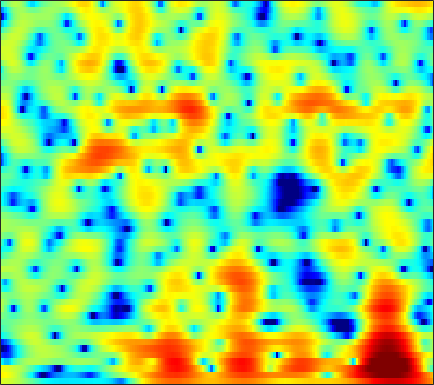

The data file committed next to this chart (first rows):
3.9787, 3.923, 3.8021, 3.6262, 3.452, 3.173, 2.8385, 2.553, 2.116, 1.6359, 1.1022, 0.66675, 0.04558, -0.61814, -1.1367, -1.853, -2.5787, -3.1167, -3.8066, -4.4445, -5.0199, -5.398, -5.8166, -6.1279
5.885, 5.702, 5.39, 5, 4.652, 4.114, 3.485, 2.945, 2.124, 1.176, 0.07193, -0.8723, -2.316, -4.023, -5.517, -7.886, -10.87, -13.73, -19.08, -27.26, -23.42, -19.23, -15.94, -13.88
5.194, 4.839, 4.398, 4.011, 3.752, 3.431, 3.105, 2.85, 2.457, 1.97, 1.375, 0.8398, -0.003198, -0.9909, -1.815, -2.984, -4.168, -5.029, -6.07, -6.986, -7.89, -8.639, -9.932, -11.9
-4.722, -6.389, -8.2, -8.392, -7.3, -5.329, -3.463, -2.26, -0.9495, 0.07086, 0.8396, 1.273, 1.677, 1.921, 2.023, 2.062, 2.018, 1.93, 1.757, 1.541, 1.281, 1.06, 0.7322, 0.3928
-14.49, -15.29, -15.79, -15.23, -13.98, -11.64, -9.17, -7.46, -5.436, -3.713, -2.265, -1.348, -0.3166, 0.5089, 1.011, 1.551, 1.946, 2.166, 2.363, 2.462, 2.494, 2.474, 2.397, 2.278
-27.1, -24.34, -20.41, -16.76, -14.35, -11.52, -9.027, -7.357, -5.364, -3.63, -2.148, -1.186, -0.09401, 0.7894, 1.321, 1.879, 2.274, 2.485, 2.642, 2.679, 2.624, 2.533, 2.363, 2.163
-15.69, -14.77, -12.9, -10.69, -9.012, -6.851, -4.886, -3.57, -2.005, -0.646, 0.496, 1.216, 1.999, 2.588, 2.901, 3.148, 3.194, 3.102, 2.82, 2.361, 1.737, 1.179, 0.362, -0.4209
-5.225, -4.721, -3.939, -3.052, -2.349, -1.397, -0.4527, 0.2225, 1.052, 1.795, 2.422, 2.811, 3.203, 3.438, 3.506, 3.434, 3.163, 2.809, 2.116, 1.117, -0.2742, -1.658, -4.183, -8.059
-2.938, -2.477, -1.887, -1.321, -0.9058, -0.3671, 0.1406, 0.5049, 0.9597, 1.358, 1.69, 1.888, 2.072, 2.152, 2.142, 2.022, 1.78, 1.507, 1.022, 0.4078, -0.3279, -0.9366, -1.785, -2.562
-1.76, -1.544, -1.302, -1.103, -0.954, -0.7409, -0.4971, -0.2908, 0.005037, 0.2956, 0.5562, 0.7174, 0.8697, 0.9338, 0.9223, 0.8262, 0.6642, 0.5061, 0.2715, 0.02853, -0.1829, -0.3026, -0.4035, -0.4194
0.07334, -0.31, -0.9348, -1.637, -2.118, -2.539, -2.557, -2.277, -1.64, -0.9048, -0.2327, 0.158, 0.4908, 0.5892, 0.5157, 0.2169, -0.243, -0.6556, -1.188, -1.553, -1.62, -1.437, -0.9381, -0.2592
2.277, 1.218, -0.6799, -3.455, -6.581, -14.32, -17.9, -9.774, -4.695, -1.84, -0.06785, 0.7696, 1.38, 1.481, 1.229, 0.4202, -1.032, -2.662, -5.901, -11.1, -13.84, -9.415, -4.718, -1.698
2.371, 1.634, 0.522, -0.6511, -1.486, -2.265, -2.378, -2.002, -1.12, -0.1381, 0.7015, 1.155, 1.492, 1.488, 1.263, 0.6677, -0.2788, -1.189, -2.536, -3.654, -4.034, -3.71, -2.753, -1.662
0.9722, 0.4948, 0.002499, -0.2766, -0.3308, -0.2233, 0.06177, 0.3522, 0.7901, 1.238, 1.62, 1.834, 2.001, 2.016, 1.919, 1.674, 1.31, 0.979, 0.4883, 0.001788, -0.4644, -0.7918, -1.229, -1.75
-3.075, -4.425, -5.169, -4.321, -3.144, -1.571, -0.2404, 0.5773, 1.435, 2.063, 2.488, 2.696, 2.848, 2.877, 2.826, 2.676, 2.465, 2.268, 1.95, 1.543, 1.053, 0.5796, -0.2306, -1.339
-5.009, -7.954, -9.72, -6.699, -4.233, -1.773, -0.08628, 0.8074, 1.63, 2.098, 2.291, 2.289, 2.137, 1.881, 1.674, 1.418, 1.24, 1.17, 1.15, 1.137, 1.064, 0.9387, 0.622, 0.1381
1.441, 1.006, 0.7063, 0.7673, 0.9818, 1.351, 1.69, 1.844, 1.859, 1.614, 1.074, 0.4538, -0.674, -2.12, -3.289, -4.565, -4.88, -4.351, -3.124, -1.851, -0.8401, -0.2724, 0.2467, 0.507
2.801, 2.665, 2.566, 2.522, 2.509, 2.482, 2.397, 2.247, 1.885, 1.286, 0.3532, -0.6382, -2.444, -5.108, -7.954, -13.48, -15.23, -10.89, -6.667, -4.016, -2.258, -1.322, -0.4415, 0.1108
0.7997, 0.9521, 1.192, 1.435, 1.6, 1.783, 1.876, 1.879, 1.76, 1.462, 0.9647, 0.4677, -0.3627, -1.306, -2.018, -2.763, -3.105, -3.075, -2.719, -2.207, -1.679, -1.31, -0.8928, -0.5417
-3.312, -2.502, -1.663, -0.9558, -0.4586, 0.1873, 0.8072, 1.234, 1.704, 2.003, 2.127, 2.101, 1.897, 1.56, 1.216, 0.6885, 0.126, -0.3146, -0.9191, -1.496, -1.981, -2.245, -2.366, -2.202
-5.193, -4.849, -4.96, -5.124, -4.733, -3.304, -1.346, 0.04474, 1.588, 2.729, 3.489, 3.809, 3.957, 3.803, 3.503, 2.839, 1.867, 0.9232, -0.6994, -2.781, -5.357, -7.434, -9.181, -8.22
-2.409, -3.811, -6.777, -12.07, -14.47, -7.978, -3.163, -0.7313, 1.552, 3.101, 4.094, 4.545, 4.822, 4.722, 4.436, 3.742, 2.66, 1.585, -0.3005, -2.801, -6.071, -8.929, -11.68, -10.69
0.7612, 0.1601, -0.5546, -0.9898, -0.9912, -0.5314, 0.3211, 1.036, 1.946, 2.696, 3.222, 3.474, 3.605, 3.499, 3.254, 2.731, 1.957, 1.225, 0.06034, -1.304, -2.802, -3.963, -5.502, -7.112
1.976, 1.725, 1.449, 1.281, 1.225, 1.253, 1.375, 1.507, 1.688, 1.843, 1.95, 1.977, 1.927, 1.799, 1.636, 1.33, 0.9368, 0.5557, -0.03248, -0.735, -1.558, -2.256, -3.313, -4.566
1.793, 1.657, 1.474, 1.294, 1.17, 1.022, 0.8763, 0.7758, 0.6331, 0.4758, 0.3021, 0.16, -0.03588, -0.2011, -0.2779, -0.3385, -0.3229, -0.2969, -0.2672, -0.2718, -0.3414, -0.4498, -0.6752, -0.9591
0.5154, 0.4159, 0.198, -0.0831, -0.3113, -0.6139, -0.9175, -1.151, -1.485, -1.886, -2.395, -2.85, -3.462, -3.998, -4.175, -3.947, -3.228, -2.46, -1.389, -0.4, 0.4253, 0.9265, 1.433, 1.795
-2.026, -2.279, -2.843, -3.562, -4.115, -4.731, -5.057, -5.157, -5.23, -5.467, -6.091, -6.951, -8.926, -12.44, -16.62, -16.42, -9.997, -6.658, -3.472, -1.191, 0.5057, 1.495, 2.533, 3.287
-4.705, -5.418, -6.965, -9.399, -11.89, -15.42, -15.11, -12.77, -10.2, -8.662, -7.968, -7.927, -8.399, -9.131, -9.47, -8.756, -6.767, -4.939, -2.688, -0.7715, 0.7981, 1.774, 2.839, 3.656
-4.969, -5.691, -7.135, -9.18, -11.03, -13.21, -13.05, -11.64, -9.572, -7.96, -6.816, -6.206, -5.582, -4.998, -4.542, -3.786, -2.853, -2.066, -0.9567, 0.1451, 1.178, 1.89, 2.717, 3.419
-3.225, -3.565, -4.195, -4.856, -5.312, -5.764, -5.938, -5.886, -5.625, -5.235, -4.79, -4.456, -3.962, -3.485, -3.088, -2.527, -1.892, -1.418, -0.7475, -0.044, 0.6825, 1.235, 1.962, 2.641
-1.488, -1.666, -1.92, -2.235, -2.491, -2.82, -3.19, -3.446, -3.783, -4.064, -4.253, -4.259, -4.12, -3.81, -3.498, -3.053, -2.684, -2.423, -2.14, -1.852, -1.426, -0.9531, -0.06467, 0.9937
-1.133, -1.147, -1.135, -1.22, -1.374, -1.745, -2.332, -2.962, -4.074, -5.492, -6.985, -7.775, -7.853, -6.792, -5.845, -4.824, -4.342, -4.361, -4.989, -6.343, -7.996, -8.213, -5.851, -2.509
-4.342, -3.864, -3.149, -2.528, -2.215, -2.155, -2.516, -3.186, -4.702, -7.305, -11.86, -18.09, -17.38, -10.41, -7.609, -5.57, -4.605, -4.553, -5.284, -6.974, -9.353, -10.06, -7.087, -3.188
-14.34, -10.95, -7.527, -5.114, -3.838, -2.718, -2.209, -2.165, -2.498, -3.127, -3.858, -4.218, -4.319, -3.809, -3.328, -2.736, -2.361, -2.269, -2.306, -2.386, -2.333, -2.056, -1.322, -0.1834
-13.09, -10.38, -7.151, -4.51, -3.013, -1.482, -0.4828, 0.02495, 0.4003, 0.5396, 0.5439, 0.4945, 0.4173, 0.3103, 0.208, 0.07395, -0.1805, -0.376, -0.6733, -0.9587, -1.131, -1.118, -0.9025, -0.4438
-6.927, -5.135, -3.085, -1.31, -0.1948, 0.9812, 1.892, 2.38, 2.822, 3.025, 3.039, 2.935, 2.697, 2.284, 1.899, 1.224, 0.3992, -0.3261, -1.443, -2.679, -3.857, -4.561, -4.923, -4.63
-2.209, -1.097, 0.2377, 1.336, 2.031, 2.773, 3.321, 3.588, 3.781, 3.797, 3.628, 3.392, 2.909, 2.262, 1.639, 0.5785, -0.7287, -1.984, -4.042, -6.821, -10.87, -15.67, -22.88, -14.98
1.433, 1.889, 2.454, 2.921, 3.197, 3.468, 3.577, 3.581, 3.456, 3.208, 2.831, 2.463, 1.829, 1.052, 0.3436, -0.7348, -2.045, -3.206, -5.009, -7.09, -9.344, -10.91, -12.11, -11.91
3.815, 3.915, 3.978, 3.961, 3.878, 3.669, 3.363, 3.08, 2.637, 2.116, 1.54, 1.068, 0.3801, -0.3984, -1.037, -1.974, -3.036, -3.848, -5.03, -6.164, -7.211, -7.878, -8.59, -9.064
5.604, 5.498, 5.208, 4.779, 4.354, 3.631, 2.825, 2.162, 1.277, 0.4131, -0.3535, -0.8693, -1.477, -2.085, -2.596, -3.386, -4.356, -5.076, -6.026, -6.855, -7.424, -7.622, -7.724, -7.818
6.918, 6.673, 6.13, 5.288, 4.474, 3.117, 1.431, -0.02305, -2.028, -3.734, -4.655, -4.838, -4.659, -4.509, -4.59, -5.081, -6.107, -7.324, -9.467, -11.85, -12.31, -10.88, -8.49, -6.652
6.746, 6.52, 5.911, 4.876, 3.772, 1.842, -0.8405, -3.507, -8.521, -17.92, -21.23, -13.53, -9.41, -7.364, -6.531, -6.14, -6.474, -7.373, -9.511, -12.47, -12.95, -10.2, -6.565, -3.92
4.721, 4.739, 4.336, 3.495, 2.52, 0.772, -1.472, -3.502, -6.531, -9.273, -10.81, -11.22, -10.28, -8.93, -7.754, -6.34, -5.325, -4.787, -4.273, -3.76, -3.048, -2.333, -1.215, -0.05278
2.58, 2.837, 2.769, 2.249, 1.599, 0.3417, -1.374, -2.94, -5.529, -8.823, -13.54, -19.36, -20.81, -13.02, -9.495, -6.435, -4.303, -3.066, -1.762, -0.7392, 0.1433, 0.732, 1.436, 2.015
0.8995, 1.198, 1.351, 1.175, 0.847, 0.1119, -0.9293, -1.913, -3.519, -5.4, -7.301, -8.41, -8.549, -7.296, -5.939, -4.166, -2.595, -1.631, -0.5324, 0.3583, 1.078, 1.518, 1.977, 2.28
-0.6747, -0.3153, 0.06348, 0.2862, 0.2981, 0.1384, -0.2221, -0.6175, -1.229, -1.876, -2.429, -2.681, -2.805, -2.569, -2.242, -1.643, -0.9919, -0.4977, 0.09517, 0.6179, 1.024, 1.245, 1.433, 1.517
-2.759, -1.864, -0.7978, 0.02605, 0.4517, 0.7828, 0.8489, 0.7653, 0.5332, 0.208, -0.1411, -0.3514, -0.5563, -0.6092, -0.5491, -0.3518, -0.06493, 0.1981, 0.5317, 0.7952, 0.9456, 0.9667, 0.8547, 0.5879
-5.2, -2.601, -0.3254, 1.115, 1.827, 2.361, 2.521, 2.444, 2.101, 1.562, 0.9025, 0.3612, -0.2463, -0.6705, -0.768, -0.6252, -0.2222, 0.1346, 0.6149, 0.9634, 1.119, 1.07, 0.7258, -0.01475
-0.2216, 0.95, 2.243, 3.154, 3.586, 3.818, 3.679, 3.335, 2.531, 1.334, -0.2768, -1.827, -4.119, -6.107, -6.52, -5.339, -3.477, -2.241, -0.9408, -0.02496, 0.5083, 0.6516, 0.5007, -0.1413
2.976, 3.225, 3.55, 3.767, 3.797, 3.636, 3.183, 2.612, 1.517, -0.06957, -2.274, -4.505, -8.627, -14.62, -16.12, -11.12, -7.453, -5.598, -3.866, -2.626, -1.758, -1.306, -0.9532, -0.8404
3.42, 3.503, 3.6, 3.614, 3.537, 3.284, 2.815, 2.301, 1.383, 0.1587, -1.338, -2.581, -4.292, -5.782, -6.557, -7.035, -7, -6.75, -6.15, -5.298, -4.301, -3.532, -2.617, -1.861
2.719, 2.941, 3.193, 3.363, 3.422, 3.361, 3.127, 2.825, 2.229, 1.429, 0.4189, -0.4623, -1.818, -3.326, -4.625, -6.576, -8.906, -10.77, -12, -10.34, -7.583, -5.758, -3.831, -2.468
0.5573, 1.137, 1.834, 2.428, 2.783, 3.119, 3.273, 3.257, 3.05, 2.636, 1.977, 1.325, 0.2208, -1.213, -2.545, -4.818, -7.925, -10.93, -13.8, -10.93, -7.23, -5.183, -3.221, -1.92
-3.698, -2.58, -1.192, 0.03769, 0.832, 1.721, 2.381, 2.717, 2.962, 2.954, 2.724, 2.398, 1.797, 0.9951, 0.3028, -0.7129, -1.713, -2.308, -2.716, -2.599, -2.09, -1.627, -1.08, -0.703
-9.357, -7.81, -5.579, -3.429, -1.988, -0.3914, 0.8401, 1.537, 2.179, 2.525, 2.642, 2.592, 2.382, 2.069, 1.781, 1.384, 1.032, 0.8222, 0.6322, 0.5533, 0.5374, 0.531, 0.4591, 0.2264
-22.01, -16.62, -10.43, -6.29, -4.024, -1.746, -0.1393, 0.7339, 1.51, 1.959, 2.117, 2.111, 1.969, 1.766, 1.603, 1.43, 1.334, 1.301, 1.308, 1.343, 1.362, 1.345, 1.241, 0.9648
-11.28, -9.795, -6.959, -4.273, -2.587, -0.8416, 0.3962, 0.9985, 1.446, 1.513, 1.247, 0.8882, 0.3056, -0.275, -0.5727, -0.7081, -0.563, -0.312, 0.1105, 0.5282, 0.8881, 1.088, 1.25, 1.307
-3.161, -2.351, -1.168, 0.008023, 0.802, 1.619, 2.127, 2.251, 2.065, 1.392, 0.2393, -1.02, -3.179, -5.68, -7.142, -7.191, -5.573, -4.212, -2.702, -1.568, -0.7103, -0.2181, 0.2858, 0.6779
